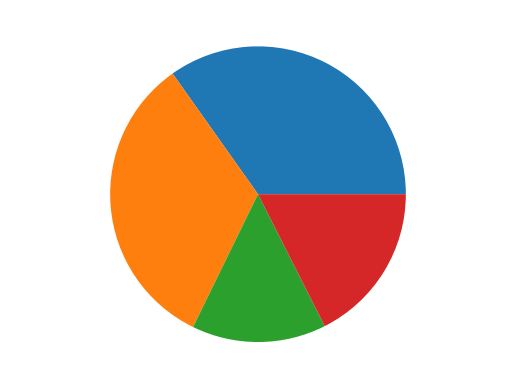

Python code for this plot:
import matplotlib.pyplot as plt

data = [244, 231, 103, 123]
plt.axis('equal')

plt.pie(data)
plt.show()